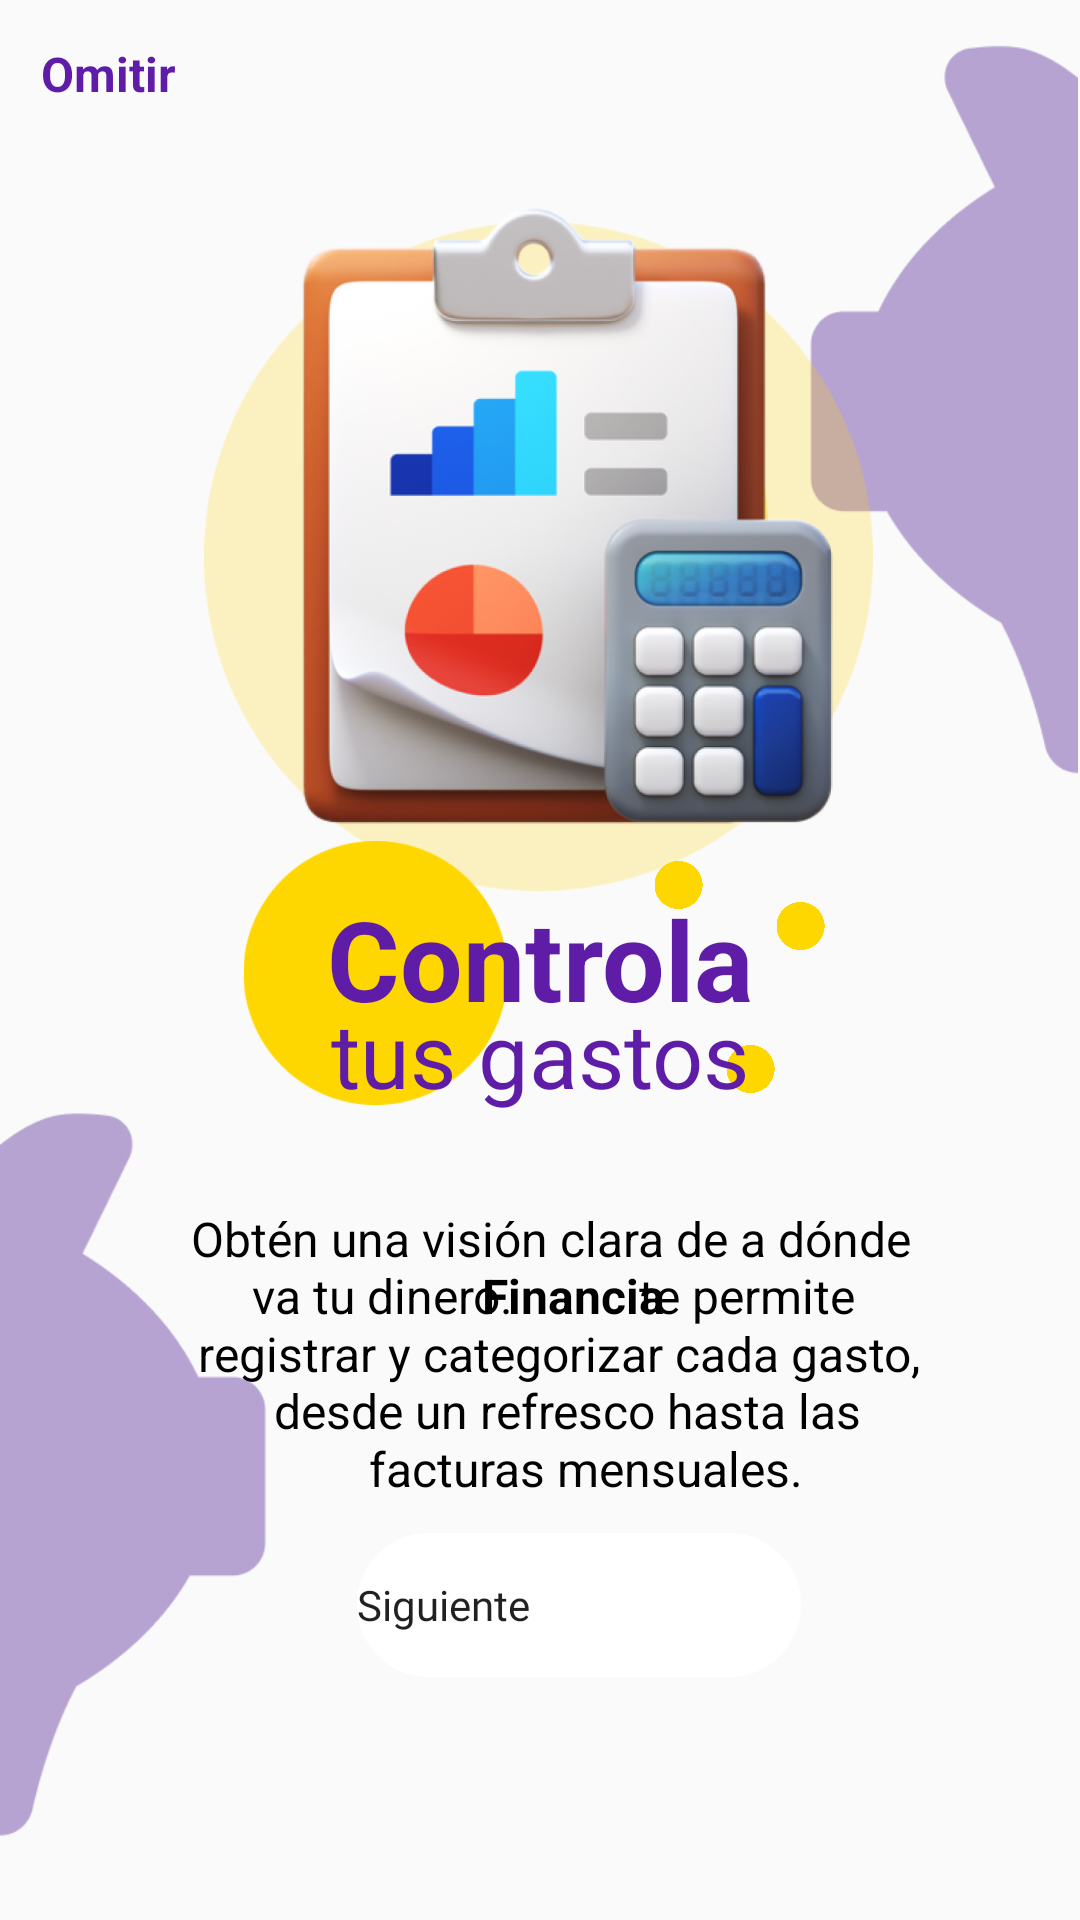

Write the Android layout XML for this screen, with the resource values it uses.
<!-- AndroidManifest.xml: application theme Theme.Financia -->
<!-- res/layout/activity_primer_uso2.xml -->
<?xml version="1.0" encoding="utf-8"?>
<androidx.constraintlayout.widget.ConstraintLayout xmlns:android="http://schemas.android.com/apk/res/android"
    xmlns:app="http://schemas.android.com/apk/res-auto"
    xmlns:tools="http://schemas.android.com/tools"
    android:id="@+id/txtIngresarRegistrarse"
    android:layout_width="match_parent"
    android:layout_height="match_parent"
    tools:context=".primer_uso2">

    <Button
        android:id="@+id/btnIngresarBienvenida"
        android:layout_width="148dp"
        android:layout_height="48dp"
        android:background="@drawable/ic_plaintext"
        android:backgroundTint="#FFFFFF"
        android:fontFamily="@font/poppins_bold"
        android:text="Siguiente"
        android:textAlignment="viewStart"
        android:textAllCaps="false"
        app:icon="@drawable/ic_flechaderecha"
        app:iconGravity="end"
        app:layout_constraintBottom_toBottomOf="parent"
        app:layout_constraintEnd_toEndOf="parent"
        app:layout_constraintHorizontal_bias="0.562"
        app:layout_constraintStart_toStartOf="parent"
        app:layout_constraintTop_toTopOf="parent"
        app:layout_constraintVertical_bias="0.863" />

    <TextView
        android:id="@+id/textView11"
        android:layout_width="wrap_content"
        android:layout_height="wrap_content"
        android:text="Financia"
        android:textColor="#000000"
        android:textSize="16sp"
        android:textStyle="bold"
        app:layout_constraintBottom_toBottomOf="parent"
        app:layout_constraintEnd_toEndOf="parent"
        app:layout_constraintHorizontal_bias="0.537"
        app:layout_constraintStart_toStartOf="parent"
        app:layout_constraintTop_toTopOf="parent"
        app:layout_constraintVertical_bias="0.681" />

    <TextView
        android:id="@+id/textView12"
        android:layout_width="wrap_content"
        android:layout_height="wrap_content"
        android:text="Obtén una visión clara de a dónde "
        android:textColor="#000000"
        android:textSize="16sp"
        app:layout_constraintBottom_toBottomOf="parent"
        app:layout_constraintEnd_toEndOf="parent"
        app:layout_constraintHorizontal_bias="0.551"
        app:layout_constraintStart_toStartOf="parent"
        app:layout_constraintTop_toTopOf="parent"
        app:layout_constraintVertical_bias="0.65" />

    <TextView
        android:id="@+id/textView13"
        android:layout_width="wrap_content"
        android:layout_height="wrap_content"
        android:text="va tu dinero."
        android:textColor="#000000"
        android:textSize="16sp"
        app:layout_constraintBottom_toBottomOf="parent"
        app:layout_constraintEnd_toEndOf="parent"
        app:layout_constraintHorizontal_bias="0.308"
        app:layout_constraintStart_toStartOf="parent"
        app:layout_constraintTop_toTopOf="parent"
        app:layout_constraintVertical_bias="0.681" />

    <TextView
        android:id="@+id/textView14"
        android:layout_width="wrap_content"
        android:layout_height="wrap_content"
        android:text="registrar y categorizar cada gasto,"
        android:textColor="#000000"
        android:textSize="16sp"
        app:layout_constraintBottom_toBottomOf="parent"
        app:layout_constraintEnd_toEndOf="parent"
        app:layout_constraintHorizontal_bias="0.556"
        app:layout_constraintStart_toStartOf="parent"
        app:layout_constraintTop_toTopOf="parent"
        app:layout_constraintVertical_bias="0.712" />

    <TextView
        android:id="@+id/textView15"
        android:layout_width="wrap_content"
        android:layout_height="wrap_content"
        android:text="desde un refresco hasta las"
        android:textColor="#000000"
        android:textSize="16sp"
        app:layout_constraintBottom_toBottomOf="parent"
        app:layout_constraintEnd_toEndOf="parent"
        app:layout_constraintHorizontal_bias="0.556"
        app:layout_constraintStart_toStartOf="parent"
        app:layout_constraintTop_toTopOf="parent"
        app:layout_constraintVertical_bias="0.743" />

    <TextView
        android:id="@+id/textView16"
        android:layout_width="wrap_content"
        android:layout_height="wrap_content"
        android:text="facturas mensuales."
        android:textColor="#000000"
        android:textSize="16sp"
        app:layout_constraintBottom_toBottomOf="parent"
        app:layout_constraintEnd_toEndOf="parent"
        app:layout_constraintHorizontal_bias="0.572"
        app:layout_constraintStart_toStartOf="parent"
        app:layout_constraintTop_toTopOf="parent"
        app:layout_constraintVertical_bias="0.774" />

    <TextView
        android:id="@+id/textView17"
        android:layout_width="79dp"
        android:layout_height="22dp"
        android:text="te permite"
        android:textColor="#000000"
        android:textSize="16sp"
        app:layout_constraintBottom_toBottomOf="parent"
        app:layout_constraintEnd_toEndOf="parent"
        app:layout_constraintHorizontal_bias="0.758"
        app:layout_constraintStart_toStartOf="parent"
        app:layout_constraintTop_toTopOf="parent"
        app:layout_constraintVertical_bias="0.681" />

    <TextView
        android:id="@+id/textView18"
        android:layout_width="wrap_content"
        android:layout_height="wrap_content"
        android:text="Omitir"
        android:textColor="#5F1CA8"
        android:textSize="16sp"
        android:textStyle="bold"
        app:layout_constraintBottom_toBottomOf="parent"
        app:layout_constraintEnd_toEndOf="parent"
        app:layout_constraintHorizontal_bias="0.043"
        app:layout_constraintStart_toStartOf="parent"
        app:layout_constraintTop_toTopOf="parent"
        app:layout_constraintVertical_bias="0.022" />

    <ImageView
        android:id="@+id/imageView19"
        android:layout_width="96dp"
        android:layout_height="269dp"
        app:layout_constraintBottom_toBottomOf="parent"
        app:layout_constraintEnd_toEndOf="parent"
        app:layout_constraintHorizontal_bias="1.0"
        app:layout_constraintStart_toStartOf="parent"
        app:layout_constraintTop_toTopOf="parent"
        app:layout_constraintVertical_bias="0.0"
        app:srcCompat="@drawable/moradopig" />

    <ImageView
        android:id="@+id/imageView20"
        android:layout_width="223dp"
        android:layout_height="299dp"
        app:layout_constraintBottom_toBottomOf="parent"
        app:layout_constraintEnd_toEndOf="parent"
        app:layout_constraintHorizontal_bias="0.497"
        app:layout_constraintStart_toStartOf="parent"
        app:layout_constraintTop_toTopOf="parent"
        app:layout_constraintVertical_bias="0.106"
        app:srcCompat="@drawable/circuloamarilloclaro" />

    <ImageView
        android:id="@+id/imageView23"
        android:layout_width="19dp"
        android:layout_height="16dp"
        app:layout_constraintBottom_toBottomOf="parent"
        app:layout_constraintEnd_toEndOf="parent"
        app:layout_constraintHorizontal_bias="0.755"
        app:layout_constraintStart_toStartOf="parent"
        app:layout_constraintTop_toTopOf="parent"
        app:layout_constraintVertical_bias="0.482"
        app:srcCompat="@drawable/circuloamarillo" />

    <ImageView
        android:id="@+id/imageView17"
        android:layout_width="93dp"
        android:layout_height="88dp"
        app:layout_constraintBottom_toBottomOf="parent"
        app:layout_constraintEnd_toEndOf="parent"
        app:layout_constraintHorizontal_bias="0.295"
        app:layout_constraintStart_toStartOf="parent"
        app:layout_constraintTop_toTopOf="parent"
        app:layout_constraintVertical_bias="0.508"
        app:srcCompat="@drawable/circuloamarillo" />

    <ImageView
        android:id="@+id/imageView22"
        android:layout_width="19dp"
        android:layout_height="16dp"
        app:layout_constraintBottom_toBottomOf="parent"
        app:layout_constraintEnd_toEndOf="parent"
        app:layout_constraintHorizontal_bias="0.635"
        app:layout_constraintStart_toStartOf="parent"
        app:layout_constraintTop_toTopOf="parent"
        app:layout_constraintVertical_bias="0.46"
        app:srcCompat="@drawable/circuloamarillo" />

    <ImageView
        android:id="@+id/imageView24"
        android:layout_width="19dp"
        android:layout_height="16dp"
        app:layout_constraintBottom_toBottomOf="parent"
        app:layout_constraintEnd_toEndOf="parent"
        app:layout_constraintHorizontal_bias="0.706"
        app:layout_constraintStart_toStartOf="parent"
        app:layout_constraintTop_toTopOf="parent"
        app:layout_constraintVertical_bias="0.558"
        app:srcCompat="@drawable/circuloamarillo" />

    <ImageView
        android:id="@+id/imageView16"
        android:layout_width="94dp"
        android:layout_height="275dp"
        app:layout_constraintBottom_toBottomOf="parent"
        app:layout_constraintEnd_toEndOf="parent"
        app:layout_constraintHorizontal_bias="0.0"
        app:layout_constraintStart_toStartOf="parent"
        app:layout_constraintTop_toTopOf="parent"
        app:layout_constraintVertical_bias="0.964"
        app:srcCompat="@drawable/pigmorado" />

    <ImageView
        android:id="@+id/imageView19."
        android:layout_width="168dp"
        android:layout_height="153dp"
        app:layout_constraintBottom_toBottomOf="parent"
        app:layout_constraintEnd_toEndOf="parent"
        app:layout_constraintHorizontal_bias="0.497"
        app:layout_constraintStart_toStartOf="parent"
        app:layout_constraintTop_toTopOf="parent"
        app:layout_constraintVertical_bias="0.202"
        app:srcCompat="@drawable/amarilloclarodos" />

    <ImageView
        android:id="@+id/imageView14"
        android:layout_width="233dp"
        android:layout_height="356dp"
        app:layout_constraintBottom_toBottomOf="parent"
        app:layout_constraintEnd_toEndOf="parent"
        app:layout_constraintHorizontal_bias="0.483"
        app:layout_constraintStart_toStartOf="parent"
        app:layout_constraintTop_toTopOf="parent"
        app:layout_constraintVertical_bias="0.0"
        app:srcCompat="@drawable/imagenprimerusodos" />

    <TextView
        android:id="@+id/textView18."
        android:layout_width="wrap_content"
        android:layout_height="wrap_content"
        android:text="Controla"
        android:textColor="#5F1CA7"
        android:textSize="37sp"
        android:textStyle="bold"
        app:layout_constraintBottom_toBottomOf="parent"
        app:layout_constraintEnd_toEndOf="parent"
        app:layout_constraintHorizontal_bias="0.501"
        app:layout_constraintStart_toStartOf="parent"
        app:layout_constraintTop_toTopOf="parent"
        app:layout_constraintVertical_bias="0.499" />

    <TextView
        android:id="@+id/textView19"
        android:layout_width="wrap_content"
        android:layout_height="wrap_content"
        android:text="tus gastos"
        android:textColor="#5F1CA6"
        android:textSize="30sp"
        app:layout_constraintBottom_toBottomOf="parent"
        app:layout_constraintEnd_toEndOf="parent"
        app:layout_constraintStart_toStartOf="parent"
        app:layout_constraintTop_toTopOf="parent"
        app:layout_constraintVertical_bias="0.552" />
</androidx.constraintlayout.widget.ConstraintLayout>
<!-- resources referenced by this layout -->
<resources>
  <!-- drawable amarilloclarodos: png bitmap (drawable, 6550 bytes) -->
  <!-- drawable circuloamarillo: png bitmap (drawable, 3591 bytes) -->
  <!-- drawable circuloamarilloclaro: png bitmap (drawable, 9189 bytes) -->
  <!-- drawable ic_plaintext (drawable) -->
  <?xml version="1.0" encoding="utf-8"?>
  <shape xmlns:android="http://schemas.android.com/apk/res/android"
      android:shape="rectangle">
      <corners android:radius="60dp" />
      <stroke android:color="#737373" android:width="2dp" />
  </shape>
  <!-- drawable imagenprimerusodos: png bitmap (drawable, 219286 bytes) -->
  <!-- drawable moradopig: png bitmap (drawable, 5242 bytes) -->
  <!-- drawable pigmorado: png bitmap (drawable, 5166 bytes) -->
  <style name="Theme.Financia" parent="Theme.AppCompat.DayNight.DarkActionBar">
          
          <item name="colorPrimary">@color/purple_500</item>
          <item name="colorPrimaryVariant">@color/purple_700</item>
          <item name="colorOnPrimary">@color/white</item>
          
          <item name="colorSecondary">@color/teal_200</item>
          <item name="colorSecondaryVariant">@color/teal_700</item>
          <item name="colorOnSecondary">@color/black</item>
          
          <item name="android:statusBarColor">?attr/colorPrimaryVariant</item>
          
      </style>
  <color name="purple_500">#3C0988</color>
  <color name="purple_700">#EA3E66</color>
  <color name="white">#F8F8FF</color>
  <color name="teal_200">#FFD700</color>
  <color name="teal_700">#008000</color>
  <color name="black">#1C1C1C</color>
</resources>
